Run: headless pygame with SDL's dummy video driver; simulated clock (each Clock.tick advances the game by its frame time, no real sleeping); random seed 0; keys injected as events and as key.get_pressed() state; mouse plan: one left click at the window centre at the start of phase 2, then a move to the lower-right quarter at the start of phase 3.
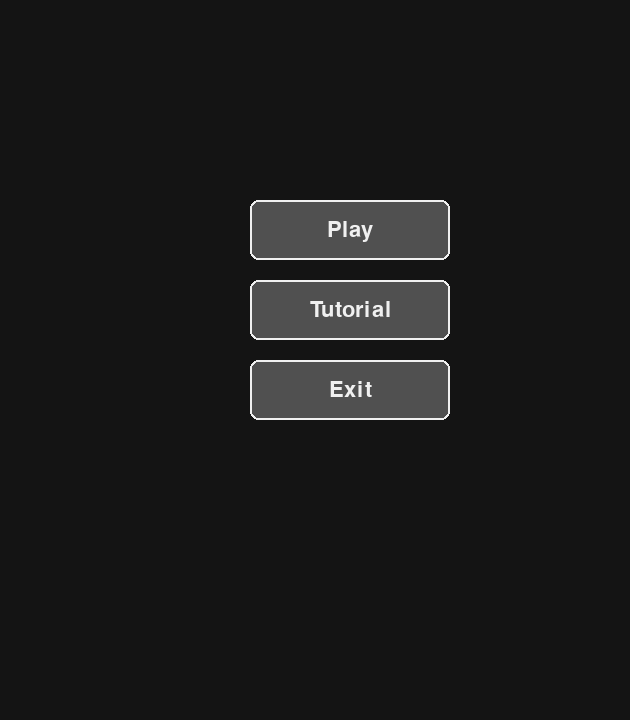
Frame 1 of 4 · flips 1–60 · no input
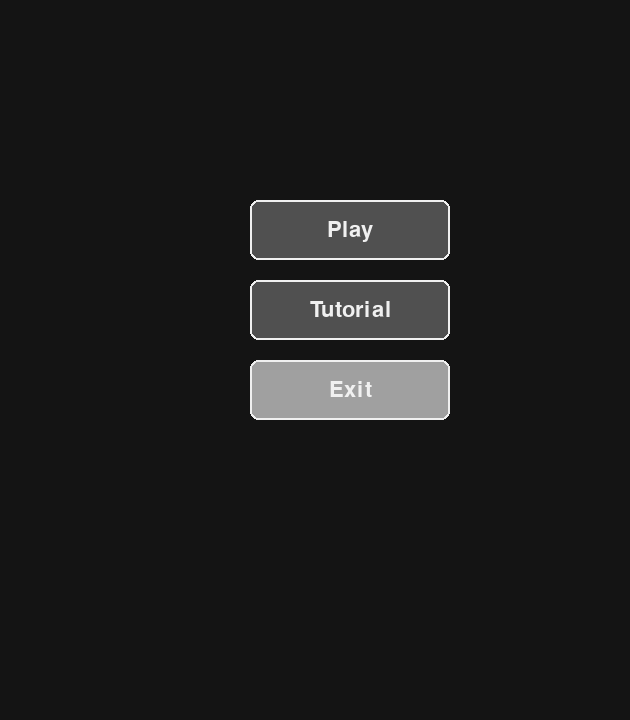
Frame 2 of 4 · flips 61–180 · clicked the window centre · tapped SPACE, RETURN · held RIGHT (→), D
Frame 3 of 4 · flips 181–300 · moved the mouse to the lower-right quarter · held DOWN (↓), S · screen same as frame 1, image omitted
Frame 4 of 4 · flips 301–420 · held LEFT (←), A, UP (↑), W · screen unchanged from frame 3, image omitted

The pygame program that drew these frames:

import pygame
import random
import time

pygame.init()

ROWS = 6
COLS = 7
CELL_SIZE = 90
HEIGHT = (ROWS + 2) * CELL_SIZE

WIDTH = COLS * CELL_SIZE


screen = pygame.display.set_mode((WIDTH, HEIGHT))
pygame.display.set_caption("Connect 4")

clock = pygame.time.Clock()

WHITE = (240, 240, 240)
BLACK = (20, 20, 20)
GRAY = (80, 80, 80)
LIGHT_GRAY = (160, 160, 160)

COLORS = [
    ("Red", (220, 50, 50)),
    ("Orange", (255, 140, 0)),
    ("Yellow", (240, 220, 0)),
    ("Green", (40, 200, 80)),
    ("Blue", (50, 120, 255)),
    ("Purple", (160, 60, 200)),
    ("Pink", (255, 105, 180)),
    ("Magenta", (255, 0, 255)),
    ("Dark Gray", (60, 60, 60)),
    ("Brown", (120, 70, 30)),
    ("Cyan", (0, 200, 200)),
    ("Random", None)
]

font = pygame.font.SysFont(None, 32)
big = pygame.font.SysFont(None, 60)

class Button: 
    def __init__(self, text, x, y, w, h):
        self.rect = pygame.Rect(x, y, w, h)
        self.text = text

    def draw(self):
        hover = self.rect.collidepoint(pygame.mouse.get_pos())

        pygame.draw.rect(
            screen,
            LIGHT_GRAY if hover else GRAY,
            self.rect,
            border_radius=8
        )

        pygame.draw.rect(screen, WHITE, self.rect, 2, border_radius=8)

        t = font.render(self.text, True, WHITE)
        screen.blit(t, t.get_rect(center=self.rect.center))

    def clicked(self, pos):
        return self.rect.collidepoint(pos)


class Board:
    def __init__(self):
        self.grid = [[0]*COLS for _ in range(ROWS)]
        self.win_cells = []

    def reset(self):
        self.grid = [[0]*COLS for _ in range(ROWS)] 
    
    def drop(self, col, player):
        for r in reversed(range(ROWS)):
            if self.grid[r][col] == 0:
                self.grid[r][col] = player
                return 

    def full(self, col):
        return self.grid[0][col] != 0

    def is_draw(self):
        return all(self.grid[0][c] != 0 for c in range(COLS))

    def check_win(self, player):
        
        # horizontal
        for r in range(ROWS):
            for c in range(COLS - 3):
                if all(self.grid[r][c + i] == player for i in range(4)):
                    return True
        
        # vertical
        for c in range(COLS):
            for r in range(ROWS - 3):
                if all(self.grid[r + i][c] == player for i in range(4)):
                    return True
        
        # diagonal \
        for r in range(ROWS - 3):
            for c in range(COLS - 3):
                if all(self.grid[r + i][c + i] == player for i in range(4)):
                    return True
        
        # diagonal /
        for r in range(3, ROWS):
            for c in range(COLS - 3):
                if all(self.grid[r - i][c + i] == player for i in range(4)):
                    return True

        return False

    def draw(self, p1_col, p2_col):
        for r in range(ROWS):
            for c in range(COLS):
                x = c * CELL_SIZE
                y = r * CELL_SIZE + 100

                pygame.draw.rect(screen, WHITE, (x, y, CELL_SIZE, CELL_SIZE))
                pygame.draw.circle(screen, BLACK, (x+45, y+45), 35)

                if self.grid[r][c] == 1:
                    pygame.draw.circle(screen, p1_col, (x+45, y+45), 32)
                elif self.grid[r][c] == 2:
                    pygame.draw.circle(screen, p2_col, (x+45, y+45), 32)


class Game: 
    def __init__(self):
        self.state = "menu"

        self.board = Board() 
        self.turn = 1
        self.selected_col = 0

        self.mode = None
        self.vs_mode = None
        self.cpu_diff = None

        self.color_index = 0
        self.color_turn = 1   # 1 = Player 1, 2 = Player 2

        self.p1_color = None
        self.p2_color = None

        self.game_over = False
        self.winner = None
        
        self.cpu_timer = 0
        self.limit = 600
        self.menu_open = False

    def reset(self):
        self.board.reset()
        self.turn = 1
        self.selected_col = 0
        self.menu_open = False

    def cpu_move(self):
        valid = [c for c in range(COLS) if not self.board.full(c)]
        
        if self.cpu_diff == "easy":
            return random.choice(valid)

        if self.cpu_diff == "intermediate":
            return valid[0] 
        
        if self.cpu_diff == "advanced":
            return random.choice(valid[:2]) 

    def move(self, col):
        if self.board.full(col) or self.game_over:
            return

        row = self.board.drop(col, self.turn)

        if row is None:
            return
        
        if self.board.check_win(self.turn):
            self.game_over = True
            self.winner = self.turn
            return

        self.turn = 2 if self.turn == 1 else 1
        self.timer = 0

    def update(self):
        if self.vs_mode == "cpu" and self.turn == 2 and not self.game_over:
            self.timer += 1
            if self.timer > 40:
                self.move(self.cpu_move())

        if self.mode == "timed" and not self.game_over:
            self.timer += 1
            if self.timer > self.limit:
                self.move(self.selected_col)

    def draw_color_select(self):
        screen.fill(BLACK) 
        title = big.render(f"Select Color - Player {self.color_turn}", True, WHITE)
        screen.blit(title, (120, 60))

        cols = 6
        size = 80
        start_x = 120
        start_y = 150

        for i, (name, col) in enumerate(COLORS):
            x = start_x + (i % cols) * (size + 10)
            y = start_y + (i // cols) * (size + 10)

            rect = pygame.Rect(x, y, size, size)

            selected = (i == self.color_index)

            pygame.draw.rect(
                screen,
                LIGHT_GRAY if selected else GRAY,
                rect,
                border_radius=8
            )
            
            if col:
                pygame.draw.circle(screen, col, rect.center, 22)
            else:
                pygame.draw.circle(screen, (200,200,200), rect.center, 22)

            label = font.render(name, True, WHITE)
            screen.blit(label, (x, y + 60))


    def draw_banner(self):
        if not self.game_over:
            return
        if self.winner == "draw":
            pygame.draw.rect(screen, self.p1_color, (0,0,WIDTH//2,80))
            pygame.draw.rect(screen, self.p2_color, (WIDTH//2,0,WIDTH//2,80))
            text = "DRAW"
        else:
            col = self.p1_color if self.winner == 1 else self.p2_color
            pygame.draw.rect(screen, col, (0,0,WIDTH,80))
            text = f"PLAYER {self.winner} WINS"

        t = big.render(text, True, WHITE)
        screen.blit(t, t.get_rect(center=(WIDTH//2,40)))

    def draw_pause(self):
        if not self.menu_open:
            return
        
        pygame.draw.rect(screen, BLACK, (150,150,400,300))
        pygame.draw.rect(screen, WHITE, (150,150,400,300),2)

        t = big.render("PAUSED", True, WHITE)
        screen.blit(t, (220,180))


    def update_cpu(self):
        if self.vs_mode == "cpu" and self.turn == 2 and not self.game_over:
            self.cpu_timer += 1

            if self.cpu_timer > 30:
                col = self.cpu_move()
                if col is not None:
                    self.move(col)
                self.cpu_timer = 0
                
 
    def draw_game(self):
        screen.fill(BLACK)

        x = self.selected_col * CELL_SIZE
        col_color = self.p1_color if self.turn == 1 else self.p2_color
        pygame.draw.rect(screen, WHITE, (x,100,CELL_SIZE,HEIGHT),2)

        self.board.draw()
        self.draw_banner()
        self.draw_pause()

        pygame.draw.polygon(screen, col_color, [
            (x+45,110),
            (x+20,80),
            (x+70,80)
        ])


def get_color(self, index):
    name, col = COLORS[index]

    if name == "Random":
        options = [c[1] for c in COLORS if c[1] and c[1] != self.p1_color]
        return random.choice(options)
    
    return col

def select_color(self):
    color = self.get_color(self.color_index)

    # Player 1 picks
    if self.color_turn == 1:
        self.p1_color = color
        self.color_turn = 2
        self.color_index = 0

    # Player 2 picks
    else:
        if color == self.p1_color:
            return

        self.p2_color = color
        self.state = "game" 

def color(self):
    return self.p1 if self.turn==1 else self.p2

def move(self):
    if self.board.full(self.col): return
    self.board.drop(self.col,self.turn)

    if self.board.check(self.turn):
        self.over=True
        self.winner=self.turn
        return
    
    if all(self.board.full(c) for c in range(COLS)):
        self.over=True
        self.winner="draw"
        return
    
    self.turn=2 if self.turn==1 else 1
    self.timer=0

def update(self):
    if self.vs=="cpu" and self.turn==2 and not self.over:
        self.timer+=1
        if self.timer>40:
            self.col=self.cpu_move()
            self.move()
    
    if self.mode=="timed":
        self.timer+=1
        if self.timer>self.limit:
            self.move()


def main():
    game = Game()

    play = Button("Play", 250, 200, 200, 60)
    tutorial = Button("Tutorial", 250, 280, 200, 60)
    exit_btn = Button("Exit", 250, 360, 200, 60)

    running = True

    while running:
        clock.tick(60)

        for e in pygame.event.get():
            if e.type == pygame.QUIT:
                running = False

            if game.state == "color_select":
                if e.type == pygame.KEYDOWN:
                    if e.key == pygame.K_LEFT:
                        game.color_index = max(0, game.color_index - 1)
           
                    if e.key == pygame.K_RIGHT:
                        game.color_index = min(len(COLORS) - 1, game.color_index + 1)

                    if e.key == pygame.K_UP:
                        game.color_index = max(0, game.color_index - 6)

                    if e.key == pygame.K_DOWN:
                        game.color_index = min(len(COLORS) - 1, game.color_index + 6)

                    if e.key == pygame.K_RETURN:
                        game.select_color()

                if e.type == pygame.MOUSEBUTTONDOWN:
                    mx, my = e.pos

                    cols = 6
                    size = 80
                    start_x = 120
                    start_y = 150

                    for i in range(len(COLORS)):
                        x = start_x + (i % cols) * (size + 10)
                        y = start_y + (i // cols) * (size + 10)

                        rect = pygame.Rect(x, y, size, size)

                        if rect.collidepoint(mx, my):
                            game.color_index = i
                            game.select_color()

                if game.state == "menu":
                    if e.type == pygame.MOUSEBUTTONDOWN:
                        if play.clicked(e.pos):
                            game.state = "game"
                        if tutorial.clicked(e.pos):
                            game.state = "tutorial"
                        if exit_btn.clicked(e.pos):
                            running = False
                if game.state == "game":
                    if e.type == pygame.KEYDOWN:
                        if e.key == pygame.K_LEFT:
                            game.selected_col = max(0, game.selected_col - 1)
                        if e.key == pygame.K_RIGHT:
                            game.selected_col = min(COLS - 1, game.selected_col + 1)
                        if e.key == pygame.K_RETURN:
                             game.move(game.selected_col)         

        screen.fill(BLACK)

        if game.state == "menu":
            play.draw()
            tutorial.draw()
            exit_btn.draw()

        elif game.state == "game":
            game.update_cpu()
            game.draw_game()

        elif game.state == "tutorial":
            t = big.render("TUTORIAL PLACEHOLDER", True, WHITE)
            screen.blit(t, (100, 200))

        pygame.display.flip()

    pygame.quit()

if __name__ == "__main__":
    main()
